Run: headless pygame with SDL's dummy video driver; simulated clock (each Clock.tick advances the game by its frame time, no real sleeping); random seed 0; keys injected as events and as key.get_pressed() state; no mouse input.
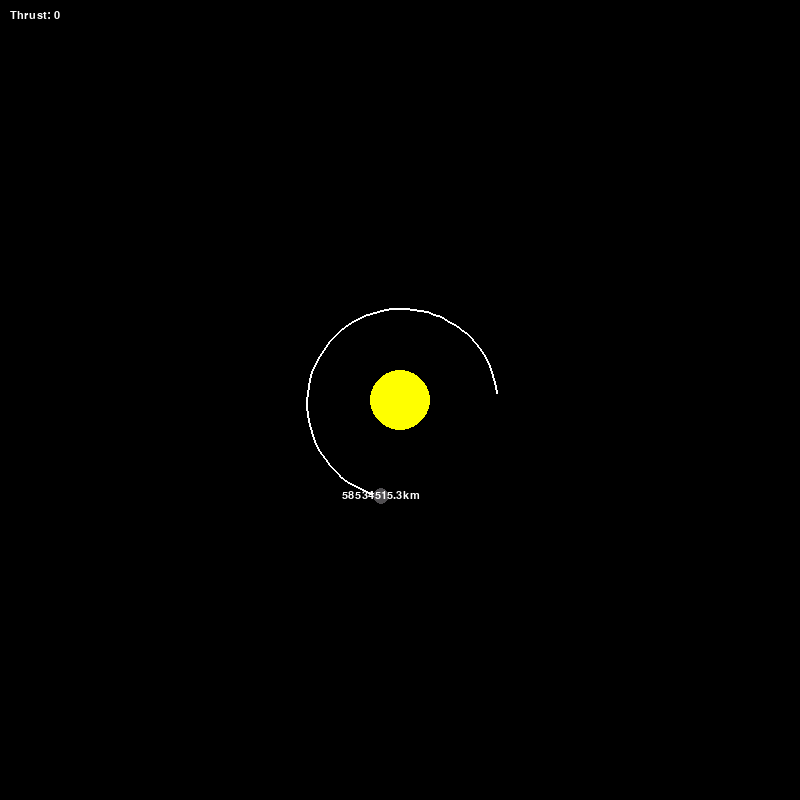
Frame 1 of 4 · flips 1–60 · no input
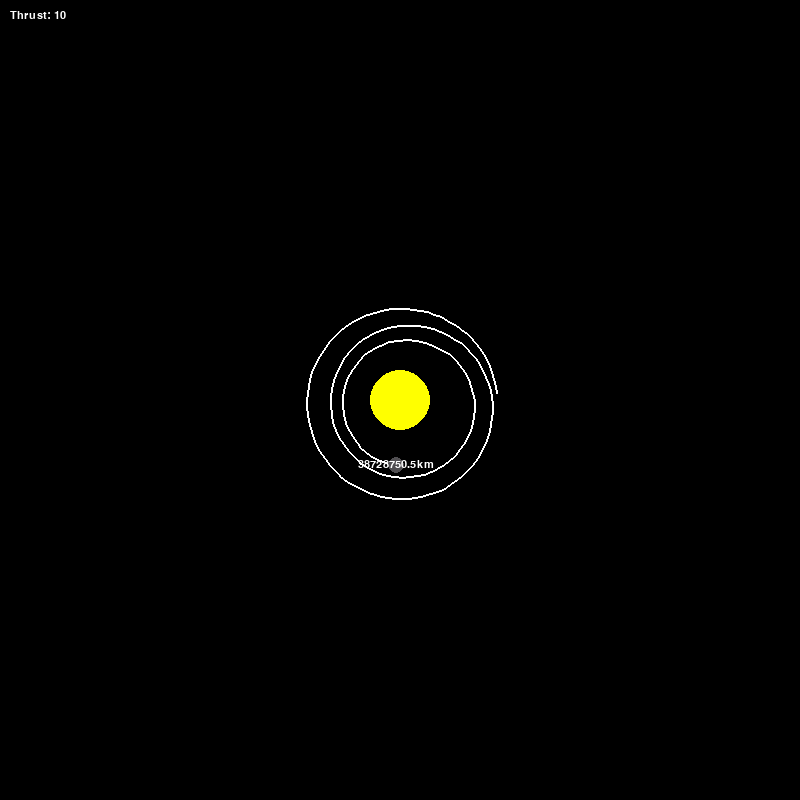
Frame 2 of 4 · flips 61–180 · tapped SPACE, RETURN · held RIGHT (→), D
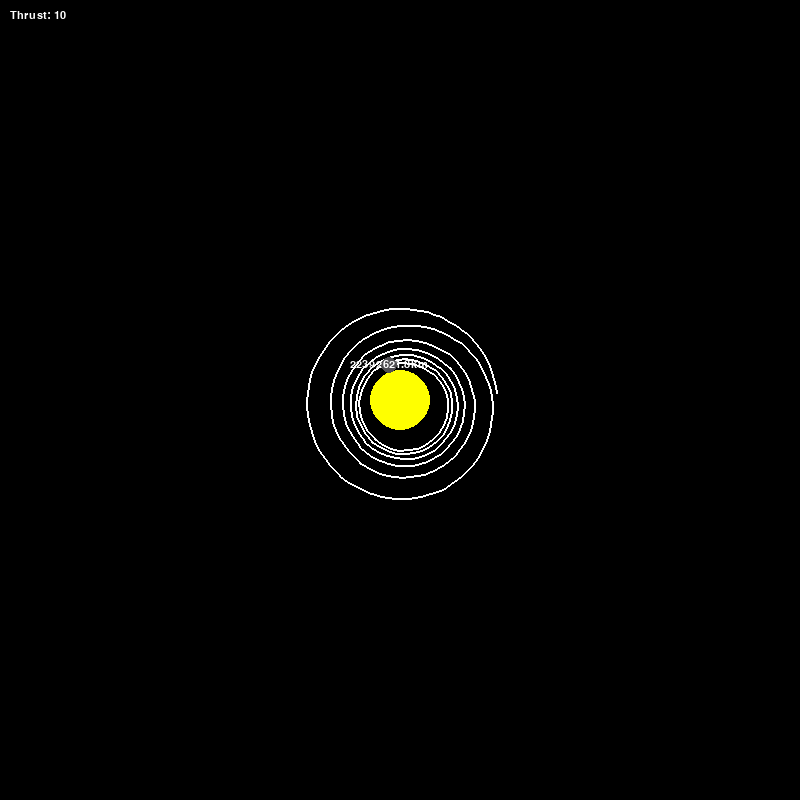
Frame 3 of 4 · flips 181–300 · held DOWN (↓), S
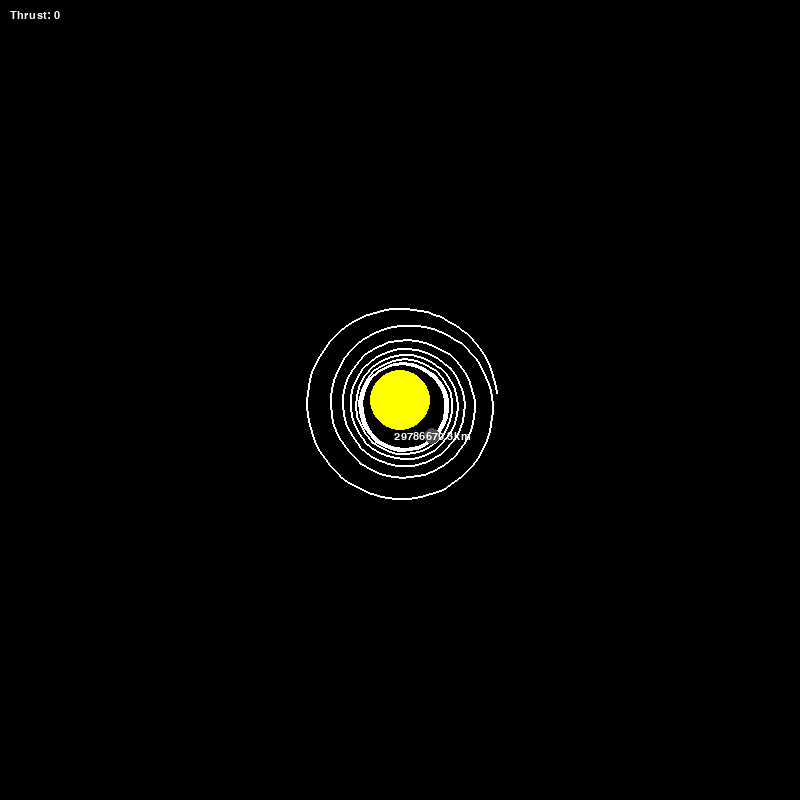
Frame 4 of 4 · flips 301–420 · held LEFT (←), A, UP (↑), W

The pygame program that drew these frames:

import pygame
import math

# Initialize the pygame library
pygame.init()

# Set the size of the window and create the screen
WIDTH, HEIGHT = 800, 800
WIN = pygame.display.set_mode((WIDTH, HEIGHT))
pygame.display.set_caption("Single Planet Simulation")  # Update window title

# Define color constants
WHITE = (255, 255, 255)
YELLOW = (255, 255, 0)
DARK_GREY = (80, 78, 81)

# Set up font for displaying text
FONT = pygame.font.SysFont("comicsans", 16)

class Planet:
    AU = 149.6e6 * 1000  # Astronomical Unit in meters
    G = 6.67428e-11      # Gravitational constant
    SCALE = 250 / AU      # Scale for simulation (1 AU = 100 pixels)
    TIMESTEP = 3600 * 24  # Time step for each update (1 day in seconds)

    def __init__(self, x, y, radius, color, mass):
        self.x = x
        self.y = y
        self.radius = radius
        self.color = color
        self.mass = mass

        self.orbit = []
        self.sun = False
        self.distance_to_sun = 0

        self.x_vel = 0
        self.y_vel = 0

    def draw(self, win):
        x = self.x * self.SCALE + WIDTH / 2
        y = self.y * self.SCALE + HEIGHT / 2

        # Draw the orbit path in white
        if len(self.orbit) > 2:
            updated_points = [
                (point[0] * self.SCALE + WIDTH / 2, point[1] * self.SCALE + HEIGHT / 2)
                for point in self.orbit
            ]
            pygame.draw.lines(win, WHITE, False, updated_points, 2)

        # Draw the planet itself
        pygame.draw.circle(win, self.color, (int(x), int(y)), self.radius)

        # Display distance to the sun
        if not self.sun:
            distance_text = FONT.render(f"{round(self.distance_to_sun/1000, 1)}km", 1, WHITE)
            win.blit(distance_text, (x - distance_text.get_width()/2, y - distance_text.get_height()/2))

    def attraction(self, other):
        other_x, other_y = other.x, other.y
        distance_x = other_x - self.x
        distance_y = other_y - self.y
        distance = math.sqrt(distance_x ** 2 + distance_y ** 2)

        if other.sun:
            self.distance_to_sun = distance

        force = self.G * self.mass * other.mass / distance**2
        theta = math.atan2(distance_y, distance_x)
        force_x = math.cos(theta) * force
        force_y = math.sin(theta) * force

        return force_x, force_y

    def update_position(self, planets, thrust=0):
        total_fx = total_fy = 0

        for planet in planets:
            if self == planet:
                continue
            fx, fy = self.attraction(planet)
            total_fx += fx
            total_fy += fy

        # Modify velocity directly based on thrust
        tangential_thrust = thrust * 10  # Scale thrust to a meaningful range
        self.x_vel += tangential_thrust * (-self.y / self.distance_to_sun)
        self.y_vel += tangential_thrust * (self.x / self.distance_to_sun)

        # Update velocities based on gravitational forces
        self.x_vel += total_fx / self.mass * self.TIMESTEP
        self.y_vel += total_fy / self.mass * self.TIMESTEP

        # Update position based on velocities
        self.x += self.x_vel * self.TIMESTEP
        self.y += self.y_vel * self.TIMESTEP

        self.orbit.append((self.x, self.y))


def main():
    run = True
    clock = pygame.time.Clock()

    # Create the Sun and Mercury
    sun = Planet(0, 0, 30, YELLOW, 1.98892 * 10**30)
    sun.sun = True

    mercury = Planet(0.387 * Planet.AU, 0, 8, DARK_GREY, 3.30 * 10**23)
    mercury.y_vel = -47.4 * 1000

    planets = [sun, mercury]
    thrust = 0

    while run:
        clock.tick(60)
        WIN.fill((0, 0, 0))

        for event in pygame.event.get():
            if event.type == pygame.QUIT:
                run = False
            elif event.type == pygame.KEYDOWN:
                if event.key == pygame.K_LEFT:  # Decrease thrust
                    thrust = max(-100, thrust - 10)
                elif event.key == pygame.K_RIGHT:  # Increase thrust
                    thrust = min(100, thrust + 10)

        for planet in planets:
            if not planet.sun:
                planet.update_position(planets, thrust)
            planet.draw(WIN)

        # Display current thrust value
        thrust_text = FONT.render(f"Thrust: {thrust}", 1, WHITE)
        WIN.blit(thrust_text, (10, 10))

        pygame.display.update()

    pygame.quit()


# Start the simulation
main()
